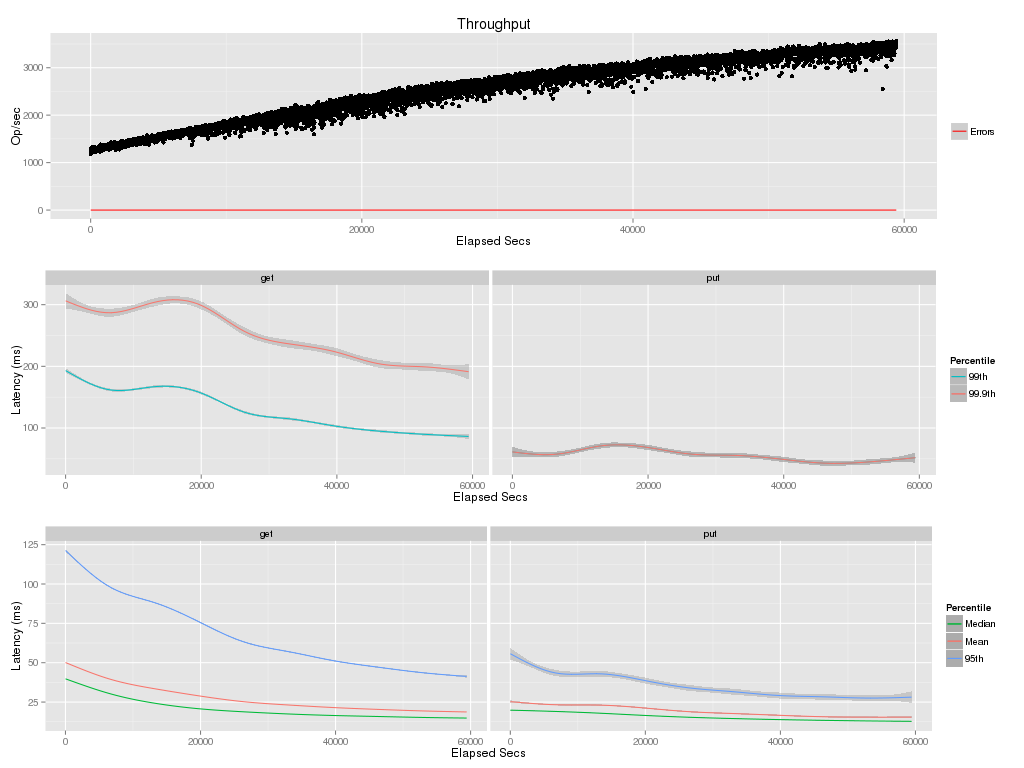

Values plotted in this chart, from the file beside it:
elapsed, window, total, successful, failed
10, 10, 12929, 12929, 0
20, 10, 11822, 11822, 0
30, 10, 12521, 12521, 0
40, 9.999, 11870, 11870, 0
50, 10, 12364, 12364, 0
60, 10, 12433, 12433, 0
70, 9.999, 12903, 12903, 0
80.01, 10, 12835, 12835, 0
90.01, 9.999, 13035, 13035, 0
100, 9.999, 12489, 12489, 0
110, 9.999, 12414, 12414, 0
120, 10, 13217, 13217, 0
130, 9.999, 12959, 12959, 0
140, 10, 12968, 12968, 0
150, 9.999, 12649, 12649, 0
160, 10, 12575, 12575, 0
170, 9.998, 12979, 12979, 0
180, 10.01, 12880, 12880, 0
190, 9.997, 12471, 12471, 0
200, 9.999, 12874, 12874, 0
210, 10, 12931, 12931, 0
220, 10, 13333, 13333, 0
230, 10, 12576, 12576, 0
240, 9.997, 12539, 12539, 0
250, 10, 13088, 13088, 0
260, 9.997, 13100, 13100, 0
270, 10.01, 12317, 12317, 0
280, 9.997, 12988, 12988, 0
290, 9.998, 13134, 13134, 0
300, 10, 13217, 13217, 0
310, 10, 12983, 12983, 0
320, 10, 12899, 12899, 0
330, 9.995, 12199, 12199, 0
340, 10, 12472, 12472, 0
350, 9.995, 12604, 12604, 0
360, 10, 12787, 12787, 0
370, 10.01, 12909, 12909, 0
380, 9.997, 12963, 12963, 0
390, 10, 12489, 12489, 0
400, 9.996, 13087, 13087, 0
410, 10, 12921, 12920, 1
420, 9.996, 13129, 13128, 1
430, 10, 12551, 12551, 0
440, 9.999, 12876, 12876, 0
450, 10, 12705, 12705, 0
460, 10, 13171, 13171, 0
470, 9.994, 12862, 12862, 0
480, 9.996, 12822, 12822, 0
490, 10, 12783, 12783, 0
500, 10.01, 13101, 13101, 0
510, 9.994, 12586, 12586, 0
520, 9.996, 13197, 13197, 0
530, 10, 13038, 13038, 0
540, 9.994, 12548, 12548, 0
550, 10, 12970, 12970, 0
560, 10.01, 12899, 12899, 0
570, 9.993, 13159, 13159, 0
580, 10.01, 12969, 12969, 0
590, 9.997, 12485, 12485, 0
600, 9.997, 12801, 12801, 0
... 5,882 more rows
